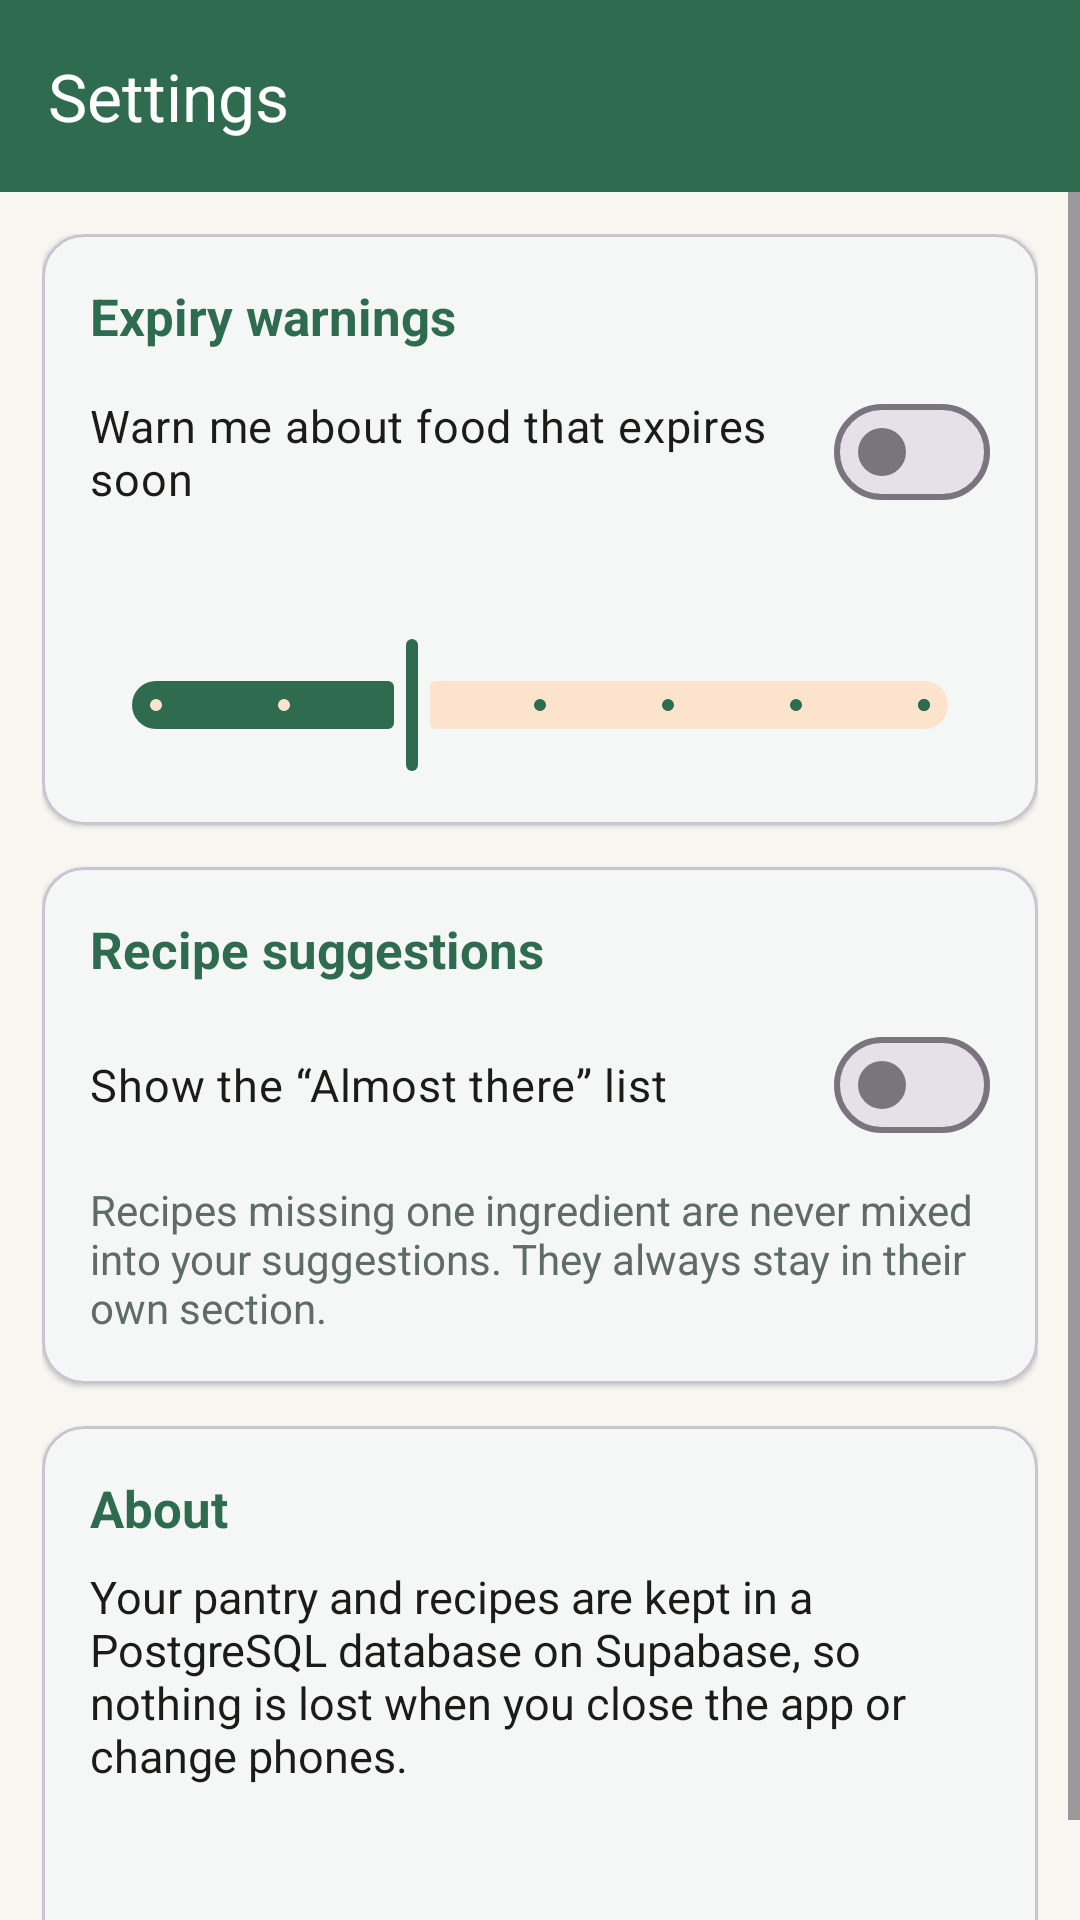

The Android layout XML behind this screen, and the referenced resources:
<!-- AndroidManifest.xml: application theme Theme.PantryPal -->
<!-- res/layout/activity_settings.xml -->
<?xml version="1.0" encoding="utf-8"?>
<LinearLayout xmlns:android="http://schemas.android.com/apk/res/android"
    xmlns:app="http://schemas.android.com/apk/res-auto"
    xmlns:tools="http://schemas.android.com/tools"
    android:layout_width="match_parent"
    android:layout_height="match_parent"
    android:background="?android:attr/colorBackground"
    android:fitsSystemWindows="true"
    android:orientation="vertical"
    tools:context=".SettingsActivity">

    <com.google.android.material.appbar.MaterialToolbar
        android:id="@+id/toolbar"
        android:layout_width="match_parent"
        android:layout_height="?attr/actionBarSize"
        android:background="?attr/colorPrimary"
        android:theme="@style/ThemeOverlay.Material3.Dark.ActionBar"
        app:navigationContentDescription="@string/back"
        app:navigationIcon="@drawable/ic_arrow_back"
        app:title="@string/title_settings"
        app:titleTextColor="@color/white" />

    <ScrollView
        android:layout_width="match_parent"
        android:layout_height="0dp"
        android:layout_weight="1">

        <LinearLayout
            android:layout_width="match_parent"
            android:layout_height="wrap_content"
            android:orientation="vertical"
            android:padding="14dp">

            
            <com.google.android.material.card.MaterialCardView
                android:layout_width="match_parent"
                android:layout_height="wrap_content"
                app:cardBackgroundColor="@color/card_background"
                app:cardCornerRadius="14dp"
                app:cardElevation="1dp">

                <LinearLayout
                    android:layout_width="match_parent"
                    android:layout_height="wrap_content"
                    android:orientation="vertical"
                    android:padding="16dp">

                    <TextView
                        android:layout_width="match_parent"
                        android:layout_height="wrap_content"
                        android:text="@string/settings_alerts_title"
                        android:textColor="@color/brand_primary"
                        android:textSize="17sp"
                        android:textStyle="bold" />

                    <com.google.android.material.materialswitch.MaterialSwitch
                        android:id="@+id/alertsSwitch"
                        android:layout_width="match_parent"
                        android:layout_height="wrap_content"
                        android:layout_marginTop="10dp"
                        android:text="@string/settings_alerts_switch"
                        android:textColor="@color/text_primary"
                        android:textSize="15sp" />

                    <TextView
                        android:id="@+id/warnDaysLabel"
                        android:layout_width="match_parent"
                        android:layout_height="wrap_content"
                        android:layout_marginTop="16dp"
                        android:textColor="@color/text_secondary"
                        android:textSize="15sp"
                        tools:text="Warn me 3 days before the expiry date" />

                    <com.google.android.material.slider.Slider
                        android:id="@+id/warnDaysSlider"
                        android:layout_width="match_parent"
                        android:layout_height="wrap_content"
                        android:stepSize="1"
                        android:value="3"
                        android:valueFrom="1"
                        android:valueTo="7" />
                </LinearLayout>
            </com.google.android.material.card.MaterialCardView>

            
            <com.google.android.material.card.MaterialCardView
                android:layout_width="match_parent"
                android:layout_height="wrap_content"
                android:layout_marginTop="14dp"
                app:cardBackgroundColor="@color/card_background"
                app:cardCornerRadius="14dp"
                app:cardElevation="1dp">

                <LinearLayout
                    android:layout_width="match_parent"
                    android:layout_height="wrap_content"
                    android:orientation="vertical"
                    android:padding="16dp">

                    <TextView
                        android:layout_width="match_parent"
                        android:layout_height="wrap_content"
                        android:text="@string/settings_suggestions_title"
                        android:textColor="@color/brand_primary"
                        android:textSize="17sp"
                        android:textStyle="bold" />

                    <com.google.android.material.materialswitch.MaterialSwitch
                        android:id="@+id/almostSwitch"
                        android:layout_width="match_parent"
                        android:layout_height="wrap_content"
                        android:layout_marginTop="10dp"
                        android:text="@string/settings_almost_switch"
                        android:textColor="@color/text_primary"
                        android:textSize="15sp" />

                    <TextView
                        android:layout_width="match_parent"
                        android:layout_height="wrap_content"
                        android:layout_marginTop="8dp"
                        android:text="@string/settings_almost_explain"
                        android:textColor="@color/text_secondary"
                        android:textSize="14sp" />
                </LinearLayout>
            </com.google.android.material.card.MaterialCardView>

            
            <com.google.android.material.card.MaterialCardView
                android:layout_width="match_parent"
                android:layout_height="wrap_content"
                android:layout_marginTop="14dp"
                app:cardBackgroundColor="@color/card_background"
                app:cardCornerRadius="14dp"
                app:cardElevation="1dp">

                <LinearLayout
                    android:layout_width="match_parent"
                    android:layout_height="wrap_content"
                    android:orientation="vertical"
                    android:padding="16dp">

                    <TextView
                        android:layout_width="match_parent"
                        android:layout_height="wrap_content"
                        android:text="@string/settings_about_title"
                        android:textColor="@color/brand_primary"
                        android:textSize="17sp"
                        android:textStyle="bold" />

                    <TextView
                        android:layout_width="match_parent"
                        android:layout_height="wrap_content"
                        android:layout_marginTop="8dp"
                        android:text="@string/settings_about_database"
                        android:textColor="@color/text_primary"
                        android:textSize="15sp" />

                    <TextView
                        android:id="@+id/libraryText"
                        android:layout_width="match_parent"
                        android:layout_height="wrap_content"
                        android:layout_marginTop="10dp"
                        android:textColor="@color/text_secondary"
                        android:textSize="14sp"
                        tools:text="Recipe library: 20 recipes" />

                    <TextView
                        android:id="@+id/versionText"
                        android:layout_width="match_parent"
                        android:layout_height="wrap_content"
                        android:layout_marginTop="2dp"
                        android:textColor="@color/text_secondary"
                        android:textSize="14sp"
                        tools:text="Version 1.0" />
                </LinearLayout>
            </com.google.android.material.card.MaterialCardView>
        </LinearLayout>
    </ScrollView>
</LinearLayout>
<!-- resources referenced by this layout -->
<resources>
  <color name="brand_primary">#2E6B4F</color>
  <color name="card_background">#FFFFFF</color>
  <color name="text_primary">#1C1B1A</color>
  <color name="text_secondary">#5F6B66</color>
  <color name="white">#FFFFFF</color>
  <string name="back">Back</string>
  <string name="settings_about_database">Your pantry and recipes are kept in a PostgreSQL database on Supabase, so nothing is lost when you close the app or change phones.</string>
  <string name="settings_about_title">About</string>
  <string name="settings_alerts_switch">Warn me about food that expires soon</string>
  <string name="settings_alerts_title">Expiry warnings</string>
  <string name="settings_almost_explain">Recipes missing one ingredient are never mixed into your suggestions. They always stay in their own section.</string>
  <string name="settings_almost_switch">Show the “Almost there” list</string>
  <string name="settings_suggestions_title">Recipe suggestions</string>
  <string name="title_settings">Settings</string>
  <style name="Theme.PantryPal" parent="Base.Theme.PantryPal" />
  <style name="Base.Theme.PantryPal" parent="Theme.Material3.Light.NoActionBar">
          <item name="colorPrimary">@color/brand_primary</item>
          <item name="colorOnPrimary">@color/white</item>
          <item name="colorPrimaryContainer">@color/brand_container</item>
          <item name="colorOnPrimaryContainer">@color/brand_dark</item>
  
          <item name="colorSecondary">@color/brand_accent</item>
          <item name="colorOnSecondary">@color/white</item>
          <item name="colorSecondaryContainer">@color/accent_container</item>
          <item name="colorOnSecondaryContainer">@color/status_warning</item>
  
          <item name="colorError">@color/status_expired</item>
          <item name="colorSurface">@color/card_background</item>
          <item name="colorOnSurface">@color/text_primary</item>
          <item name="android:colorBackground">@color/screen_background</item>
          <item name="android:windowLightStatusBar">true</item>
      </style>
  <color name="brand_container">#D8EADF</color>
  <color name="brand_dark">#1F4A37</color>
  <color name="brand_accent">#E07A2F</color>
  <color name="accent_container">#FBE3CE</color>
  <color name="status_warning">#A85107</color>
  <color name="status_expired">#B3261E</color>
  <color name="screen_background">#F7F6F1</color>
</resources>
